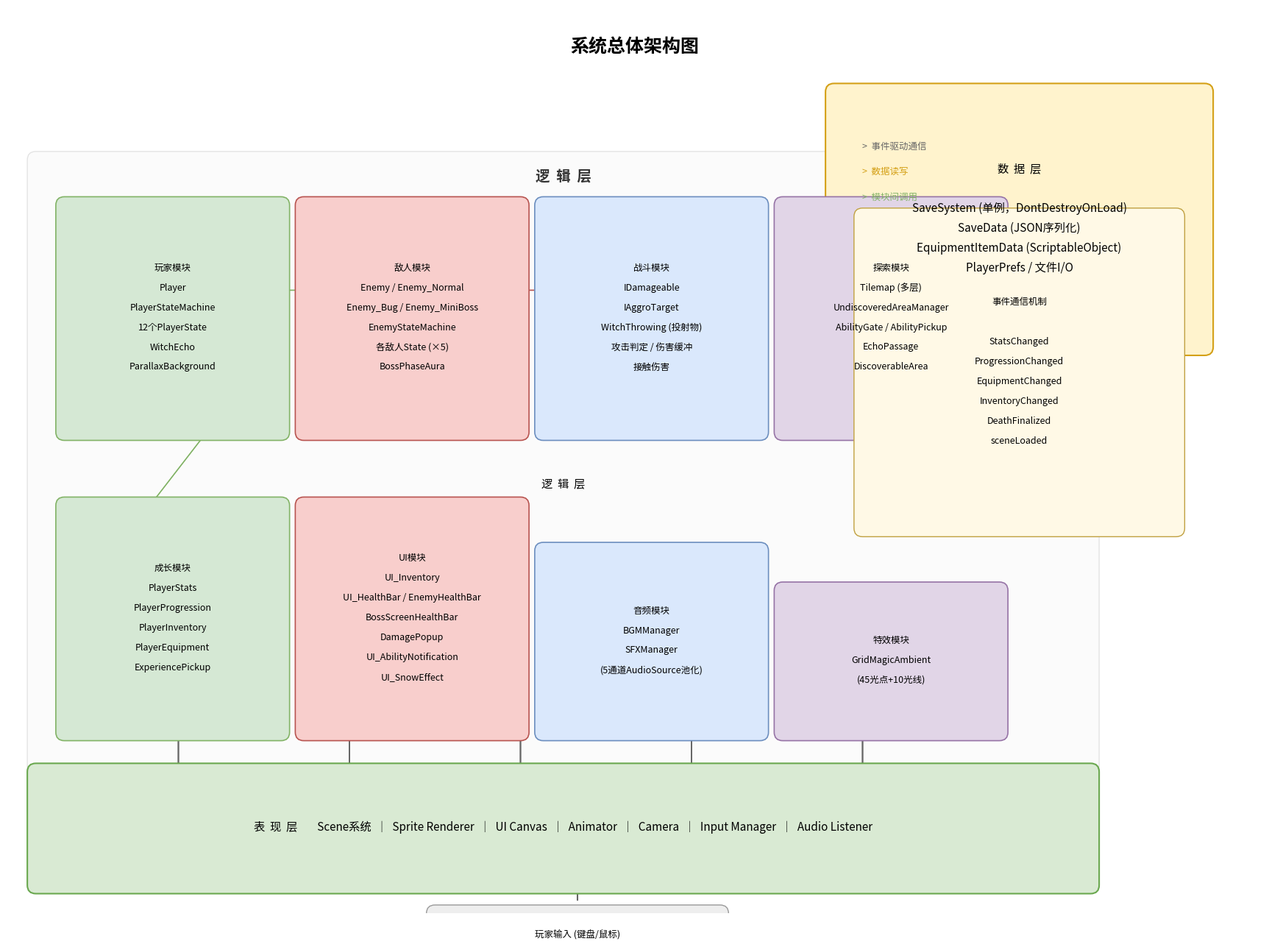

Write the Python code that produced this figure. (Note: this script raises an exception after producing the figure.)
# -*- coding: utf-8 -*-
"""生成系统总体架构图 — 分层模块化架构"""
import matplotlib
matplotlib.use("Agg")
import matplotlib.pyplot as plt
import matplotlib.patches as mpatches
from matplotlib.font_manager import FontProperties
import os, sys

# ---- 中文字体 ----
font_paths = [
    "C:/Windows/Fonts/simhei.ttf",
    "C:/Windows/Fonts/msyh.ttc",
    "C:/Windows/Fonts/simsun.ttc",
]
cn_font = None
for fp in font_paths:
    if os.path.exists(fp):
        cn_font = FontProperties(fname=fp, size=11)
        cn_font_sm = FontProperties(fname=fp, size=9)
        cn_font_lg = FontProperties(fname=fp, size=14)
        cn_font_title = FontProperties(fname=fp, size=18)
        break

if cn_font is None:
    print("Warning: No Chinese font found, falling back to ASCII labels")
    cn_font = FontProperties(size=11)
    cn_font_sm = FontProperties(size=9)
    cn_font_lg = FontProperties(size=14)
    cn_font_title = FontProperties(size=18)

# ---- Canvas ----
fig, ax = plt.subplots(1, 1, figsize=(22, 16), dpi=150)
ax.set_xlim(0, 22)
ax.set_ylim(0, 16)
ax.axis("off")

def draw_box(x, y, w, h, text, color="#E8F0FE", border="#3B5998", font=cn_font,
             text_color="black", linewidth=1.5, alpha=1.0, zorder=2):
    rect = mpatches.FancyBboxPatch(
        (x, y), w, h, boxstyle="round,pad=0.15",
        facecolor=color, edgecolor=border, linewidth=linewidth,
        alpha=alpha, zorder=zorder
    )
    ax.add_patch(rect)
    # Split multi-line text
    lines = text.split("\n")
    total_h = len(lines) * 0.35
    for i, line in enumerate(lines):
        yy = y + h / 2 + total_h / 2 - i * 0.35 - 0.15
        ax.text(x + w / 2, yy, line, ha="center", va="center",
                fontproperties=font, fontsize=font.get_size(),
                color=text_color, zorder=zorder + 1)

def draw_arrow(x1, y1, x2, y2, color="#666666", lw=1.2, style="-", zorder=1):
    ax.annotate("", xy=(x2, y2), xytext=(x1, y1),
                arrowprops=dict(arrowstyle="->", color=color, lw=lw,
                               linestyle=style, connectionstyle="arc3,rad=0"),
                zorder=zorder)

def draw_bidirectional(x1, y1, x2, y2, color="#666", lw=1.2, zorder=1):
    ax.annotate("", xy=(x2, y2), xytext=(x1, y1),
                arrowprops=dict(arrowstyle="->", color=color, lw=lw,
                               connectionstyle="arc3,rad=0"), zorder=zorder)
    ax.annotate("", xy=(x1, y1), xytext=(x2, y2),
                arrowprops=dict(arrowstyle="->", color=color, lw=lw,
                               connectionstyle="arc3,rad=0"), zorder=zorder)

# ============================================================
# LAYOUT (left to right with vertical spacing):
#   Col 1: 表现层
#   Col 2: 逻辑层 (big container with sub-modules)
#   Col 3: 数据层
# ============================================================

# ---- TITLE ----
ax.text(11, 15.3, "系统总体架构图", ha="center", va="center",
        fontproperties=cn_font_title, fontweight="bold")

# ---- LAYER 3: 数据层 (top) ----
draw_box(14.5, 10.0, 6.5, 4.5,
         "数  据  层\n\n"
         "SaveSystem (单例，DontDestroyOnLoad)\n"
         "SaveData (JSON序列化)\n"
         "EquipmentItemData (ScriptableObject)\n"
         "PlayerPrefs / 文件I/O",
         color="#FFF3CD", border="#D4A017", zorder=2)

# ---- LAYER 2: 逻辑层 (middle, largest) ----
draw_box(0.5, 1.8, 18.5, 11.5,
         "逻  辑  层",
         color="#F5F5F5", border="#AAAAAA", linewidth=1.0, alpha=0.3, zorder=0)

ax.text(9.75, 13.0, "逻  辑  层", ha="center", va="center",
        fontproperties=cn_font_lg, fontweight="bold", color="#333333")

# Sub-modules in logic layer (grid layout)
sub_modules = [
    # Row 1
    ("玩家模块\nPlayer\nPlayerStateMachine\n12个PlayerState\nWitchEcho\nParallaxBackground",
     1.0, 8.5, 3.8, 4.0, "#D5E8D4", "#82B366"),
    ("敌人模块\nEnemy / Enemy_Normal\nEnemy_Bug / Enemy_MiniBoss\nEnemyStateMachine\n各敌人State (×5)"
     "\nBossPhaseAura",
     5.2, 8.5, 3.8, 4.0, "#F8CECC", "#B85450"),
    ("战斗模块\nIDamageable\nIAggroTarget\nWitchThrowing (投射物)\n攻击判定 / 伤害缓冲\n接触伤害",
     9.4, 8.5, 3.8, 4.0, "#DAE8FC", "#6C8EBF"),
    ("探索模块\nTilemap (多层)\nUndiscoveredAreaManager\nAbilityGate / AbilityPickup\nEchoPassage\nDiscoverableArea",
     13.6, 8.5, 3.8, 4.0, "#E1D5E7", "#9673A6"),

    # Row 2
    ("成长模块\nPlayerStats\nPlayerProgression\nPlayerInventory\nPlayerEquipment\nExperiencePickup",
     1.0, 3.2, 3.8, 4.0, "#D5E8D4", "#82B366"),
    ("UI模块\nUI_Inventory\nUI_HealthBar / EnemyHealthBar\nBossScreenHealthBar\nDamagePopup\n"
     "UI_AbilityNotification\nUI_SnowEffect",
     5.2, 3.2, 3.8, 4.0, "#F8CECC", "#B85450"),
    ("音频模块\nBGMManager\nSFXManager\n(5通道AudioSource池化)",
     9.4, 3.2, 3.8, 3.2, "#DAE8FC", "#6C8EBF"),
    ("特效模块\nGridMagicAmbient\n(45光点+10光线)",
     13.6, 3.2, 3.8, 2.5, "#E1D5E7", "#9673A6"),
]

for text, x, y, w, h, face, border in sub_modules:
    draw_box(x, y, w, h, text, color=face, border=border,
             font=cn_font_sm, linewidth=1.2)

# ---- LAYER 1: 表现层 (bottom) ----
draw_box(0.5, 0.5, 18.5, 2.0,
         "表  现  层        "
         "Scene系统  │  Sprite Renderer  │  UI Canvas  │  Animator  │  Camera  │  Input Manager  │  Audio Listener",
         color="#D9EAD3", border="#6AA84F", zorder=2)

# ---- LAYER 0: 用户 (bottom-most) ----
draw_box(7.5, -0.8, 5.0, 0.8, "玩家输入 (键盘/鼠标)", color="#EEEEEE", border="#999999",
         font=cn_font_sm, linewidth=1.0, zorder=2)

# ---- ARROWS between layers ----
# User → 表现层
draw_arrow(10, 0.2, 10, 0.5, color="#666", lw=1.5)
# 表现层 → 逻辑层
draw_bidirectional(3, 2.5, 3, 3.2, color="#666", lw=1.3)
draw_bidirectional(6, 2.5, 6, 3.2, color="#666", lw=1.3)
draw_bidirectional(9, 2.5, 9, 3.2, color="#666", lw=1.3)
draw_bidirectional(12, 2.5, 12, 3.2, color="#666", lw=1.3)
draw_bidirectional(15, 2.5, 15, 3.2, color="#666", lw=1.3)
# 逻辑层 → 数据层
draw_bidirectional(16.5, 7.5, 16.5, 10.0, color="#D4A017", lw=1.3)
draw_bidirectional(18.5, 9.5, 18.5, 12.0, color="#D4A017", lw=1.3)

# ---- Intra-layer arrows (事件驱动通信) ----
# Player ↔ Combat
draw_bidirectional(4.8, 11.0, 5.2, 11.0, color="#82B366", lw=1.0)
# Player ↔ Progression
draw_bidirectional(3.5, 8.5, 2.5, 7.2, color="#82B366", lw=1.0)
# Enemy ↔ Combat
draw_bidirectional(9.0, 11.0, 9.4, 11.0, color="#B85450", lw=1.0)

# ---- LEGEND ----
legend_items = [
    (15.0, 13.5, ">  事件驱动通信", "#666666"),
    (15.0, 13.05, ">  数据读写", "#D4A017"),
    (15.0, 12.6, ">  模块间调用", "#82B366"),
]
for x, y, text, color in legend_items:
    ax.text(x, y, text, fontproperties=cn_font_sm, color=color, fontsize=9)

# ---- Event description box ----
draw_box(15.0, 6.8, 5.5, 5.5,
         "事件通信机制\n\n"
         "StatsChanged\n"
         "ProgressionChanged\n"
         "EquipmentChanged\n"
         "InventoryChanged\n"
         "DeathFinalized\n"
         "sceneLoaded",
         color="#FFF9E6", border="#C0A040", font=cn_font_sm, linewidth=1.0)

# ---- OUTPUT ----
out_path = os.path.join(os.path.dirname(__file__), "系统总体架构图.png")
fig.savefig(out_path, dpi=150, bbox_inches="tight", facecolor="white",
            edgecolor="none")
print(f"Saved: {out_path}")
plt.close()
